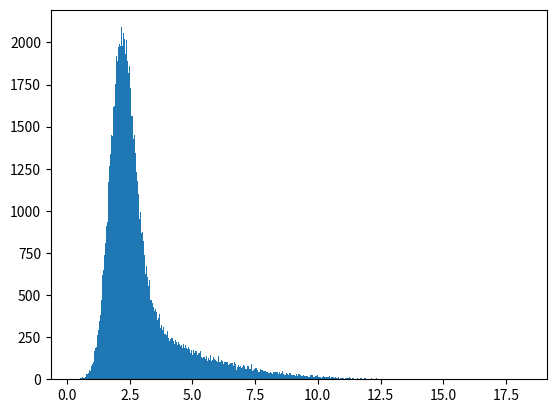

Generate this figure with matplotlib:
from math import erf, sqrt
from tqdm import tqdm
from random import random as rand
import matplotlib.pyplot as plt



def Phi(x):
    return 0.5 * (1.0 + erf(x / sqrt(2.0)))

def CDF(x, mu, sig):
    return Phi((x - mu) / sig)

def invCDF(y, mu, sig):
    x = 0.0
    offset = 5.0 * sig
    for i in range(256):
        if y > CDF(x, mu, sig):
            x += offset
        else:
            x -= offset
        offset /= 2.0
    return x

maxdistrib = []
for i in tqdm(range(100000), desc="iterations"):
    a = invCDF(rand(), 0.0, 4.0)
    b = invCDF(rand(), 1.5, 1.0)
    c = invCDF(rand(), 2.0, 0.5)

    m = max(a, max(b, c))
    maxdistrib.append(m)

plt.hist(maxdistrib, bins=512)
plt.show()
